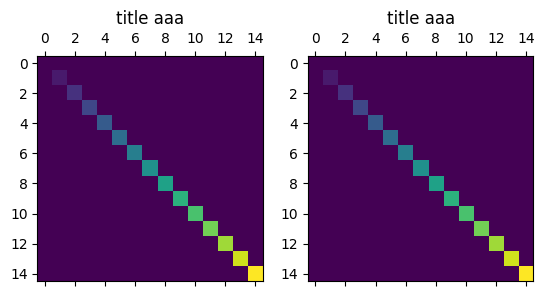

The matplotlib source for this figure:
import matplotlib.pyplot as plt
import numpy as np

plt.rcParams['pdf.fonttype'] = 42
plt.rcParams['font.family'] = 'Calibri'

def samplemat(dims):
    """Make a matrix with all zeros and increasing elements on the diagonal"""
    aa = np.zeros(dims)
    for i in range(min(dims)):
        aa[i, i] = i
    return aa


fig = plt.figure()
ax = fig.add_subplot(121)
plt.title('title aaa')
ax.matshow(samplemat((15, 15)), cmap='viridis')

ax1 = fig.add_subplot(122)
plt.title('title aaa')
ax1.matshow(samplemat((15, 15)), cmap='viridis')
plt.savefig('./mat_pdf.pdf')
